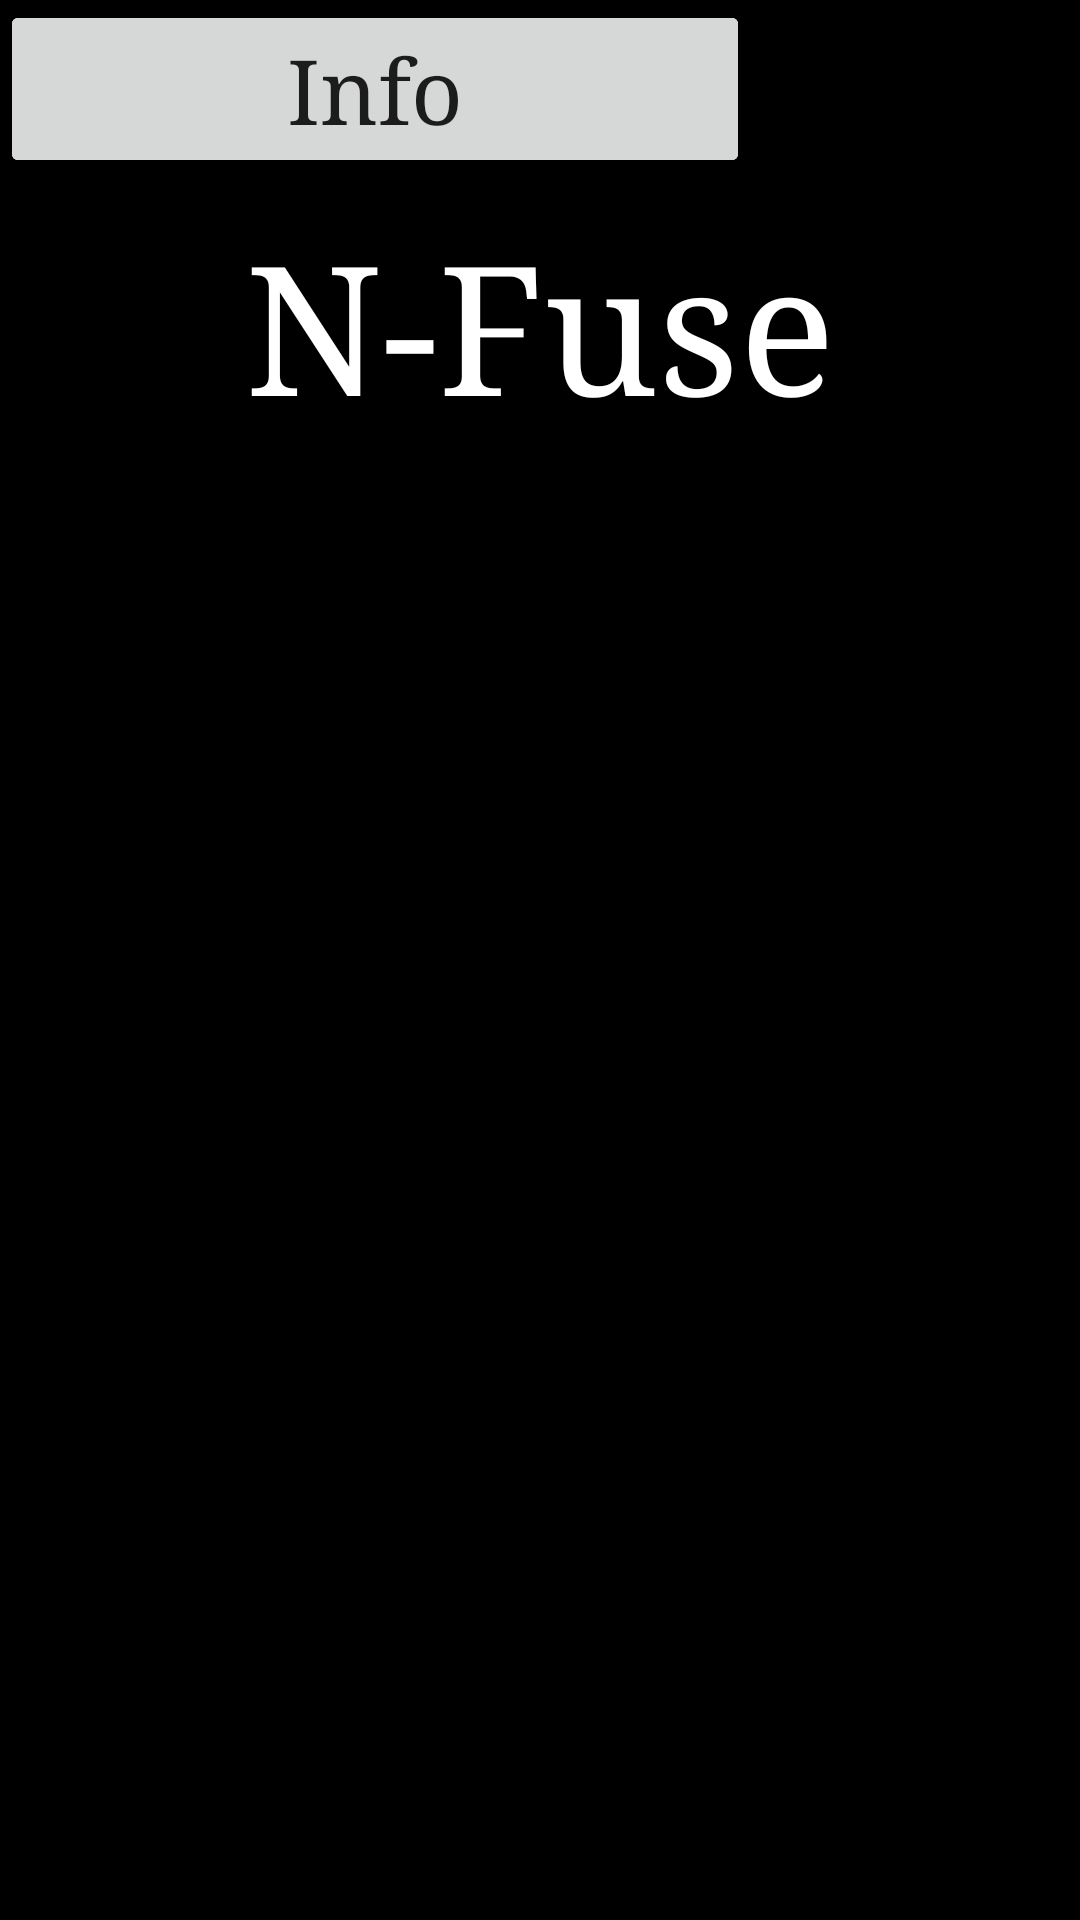

Here is an Android app screen rendered from its layout file. Give the layout XML and the strings, colors and styles it references.
<!-- AndroidManifest.xml: application theme AppTheme -->
<!-- res/layout/activity_home_screen.xml -->
<?xml version="1.0" encoding="utf-8"?>
<android.support.constraint.ConstraintLayout xmlns:android="http://schemas.android.com/apk/res/android"
    xmlns:app="http://schemas.android.com/apk/res-auto"
    xmlns:tools="http://schemas.android.com/tools"
    android:layout_width="match_parent"
    android:layout_height="match_parent"
    android:background="@color/Black"
    tools:context="com.example.roberthubbell.nier_app.HomeScreenActivity">

    <TextView
        android:id="@+id/title_text"
        android:layout_width="wrap_content"
        android:layout_height="wrap_content"
        android:text="@string/app_name"
        android:textSize="60sp"
        android:typeface="serif"
        android:textColor="@color/White"
        app:layout_constraintBottom_toBottomOf="parent"
        app:layout_constraintLeft_toLeftOf="parent"
        app:layout_constraintRight_toRightOf="parent"
        app:layout_constraintTop_toTopOf="parent"
        app:layout_constraintVertical_bias="0.123"
        app:layout_constraintHorizontal_bias="0.501" />

    <Button
        android:id="@+id/add_button"
        android:layout_width="250dp"
        android:layout_height="wrap_content"
        android:text="@string/add_button"
        android:textSize="30sp"
        android:typeface="serif"
        android:textAllCaps="false"
        tools:layout_editor_absoluteY="200dp"
        tools:layout_editor_absoluteX="67dp" />

    <Button
        android:id="@+id/fuse_button"
        android:layout_width="250dp"
        android:layout_height="wrap_content"
        android:text="@string/fuse_button"
        android:textSize="30sp"
        android:typeface="serif"
        android:textAllCaps="false"
        tools:layout_editor_absoluteY="290dp"
        tools:layout_editor_absoluteX="67dp" />

    <Button
        android:id="@+id/info_button"
        android:layout_width="250dp"
        android:layout_height="wrap_content"
        android:text="@string/info_button"
        android:textSize="30sp"
        android:typeface="serif"
        android:textAllCaps="false"
        tools:layout_editor_absoluteY="380dp"
        tools:layout_editor_absoluteX="67dp" />


</android.support.constraint.ConstraintLayout>
<!-- resources referenced by this layout -->
<resources>
  <color name="Black">#000000</color>
  <color name="White">#FFFFFF</color>
  <string name="add_button">Add</string>
  <string name="app_name">N-Fuse</string>
  <string name="fuse_button">Fuse</string>
  <string name="info_button">Info</string>
  <style name="AppTheme" parent="Theme.AppCompat.Light.DarkActionBar">
          
          <item name="colorPrimary">@android:color/transparent</item>
          <item name="colorPrimaryDark">@color/Black</item>
          <item name="colorAccent">@color/Black</item>
          <item name="windowActionBarOverlay">true</item>
          <item name="drawerArrowStyle">@style/DrawerArrowStyle</item>
      </style>
  <style name="DrawerArrowStyle" parent="@style/Widget.AppCompat.DrawerArrowToggle">
      <item name="spinBars">true</item>
      <item name="color">@android:color/white</item></style>
</resources>
